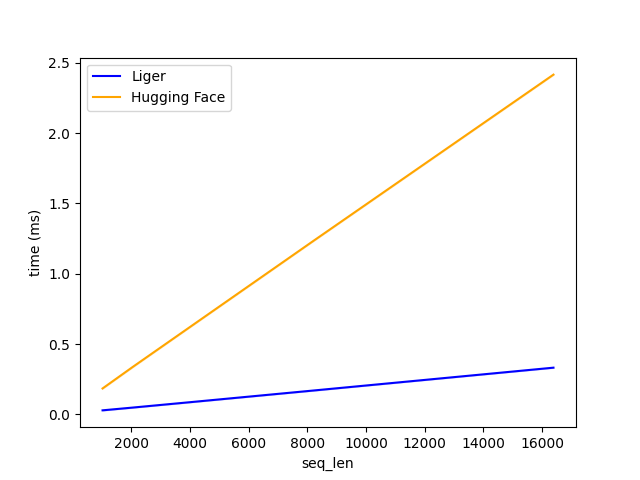

Data behind this chart, as committed beside it:
seq_len, Liger, Hugging Face
1024, 0.02928, 0.1847
2048, 0.04883, 0.337
4096, 0.08896, 0.6353
8192, 0.1698, 1.231
16384, 0.3325, 2.415
